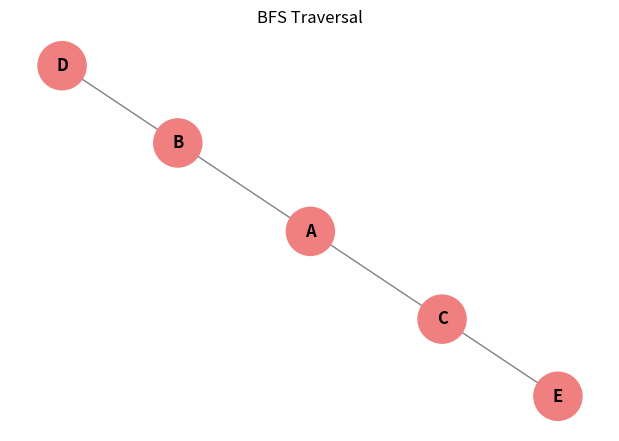
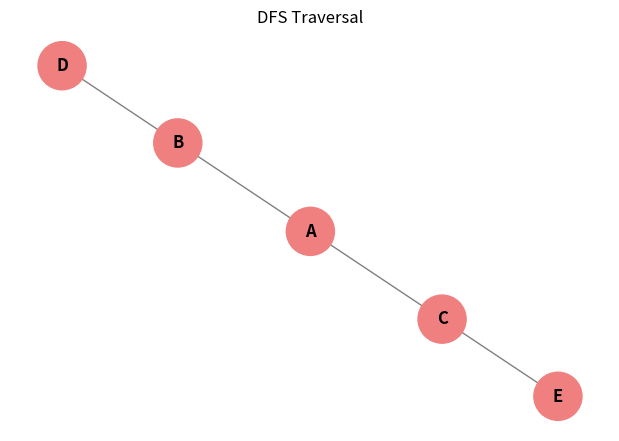

The matplotlib source for these figures, in order:
# -*- coding: utf-8 -*-
"""graph_data_structure.ipynb

Automatically generated by Colab.

Original file is located at
    https://colab.research.google.com/drive/1ud0O_Yc9Ln7VksZxLkamcx7V7NZILDx0
"""

import matplotlib.pyplot as plt
import networkx as nx
from collections import deque

class graph_structure:
    def __init__(self):
        self.graph = {}

    def add_edge(self, node, neighbor):
        """เพิ่มเส้นเชื่อมระหว่าง node และ neighbor"""
        if node not in self.graph:
            self.graph[node] = []
        if neighbor not in self.graph:
            self.graph[neighbor] = []
        self.graph[node].append(neighbor)
        self.graph[neighbor].append(node)

    def show_graph(self):
        """แสดงกราฟแบบข้อความ"""
        for node, neighbors in self.graph.items():
            print(f"{node} -> {neighbors}")

    def plot_graph(self, highlight_nodes=None, title="Graph Structure"):
        """แสดงกราฟเป็นภาพ พร้อมระบายสี"""
        G = nx.Graph(self.graph)
        pos = nx.spring_layout(G, seed=42)
        plt.figure(figsize=(6, 4))

        node_colors = []
        for n in G.nodes():
            if highlight_nodes and n in highlight_nodes:
                node_colors.append('lightcoral')
            else:
                node_colors.append('skyblue')

        nx.draw(
            G, pos,
            with_labels=True,
            node_color=node_colors,
            node_size=1200,
            font_size=12,
            font_weight='bold',
            edge_color='gray'
        )
        plt.title(title)
        plt.show()

    def bfs(self, start):
        """Breadth-First Search"""
        visited = []
        queue = deque([start])

        while queue:
            node = queue.popleft()
            if node not in visited:
                visited.append(node)
                for neighbor in self.graph[node]:
                    if neighbor not in visited:
                        queue.append(neighbor)
        print("BFS Order:", visited)
        self.plot_graph(visited, "BFS Traversal")

    def dfs(self, start):
        """Depth-First Search"""
        visited = []

        def dfs_recursive(node):
            if node not in visited:
                visited.append(node)
                for neighbor in self.graph[node]:
                    dfs_recursive(neighbor)

        dfs_recursive(start)
        print("DFS Order:", visited)
        self.plot_graph(visited, "DFS Traversal")


if __name__ == "__main__":
    g = graph_structure()
    g.add_edge('A', 'B')
    g.add_edge('A', 'C')
    g.add_edge('B', 'D')
    g.add_edge('C', 'E')

    print("Graph Structure:")
    g.show_graph()

    g.bfs('A')
    g.dfs('A')
